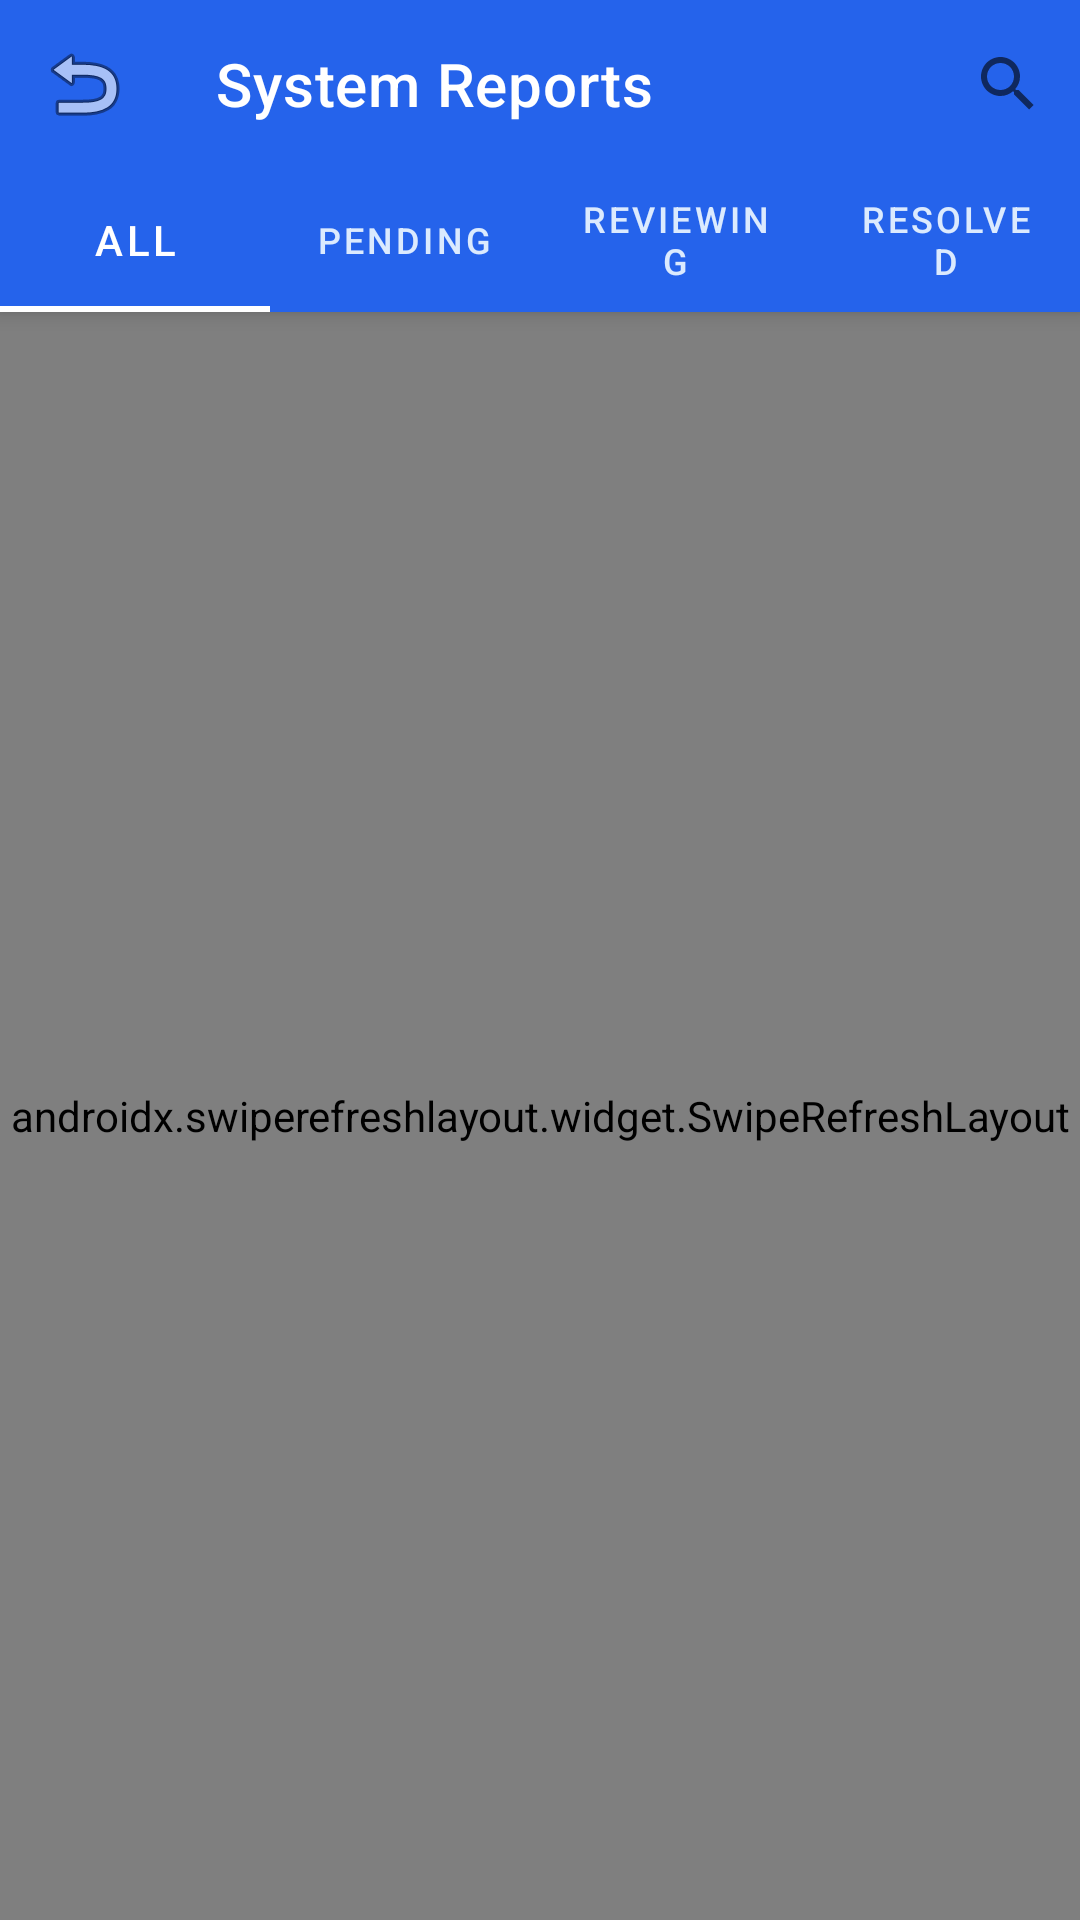

Here is an Android app screen rendered from its layout file. Give the layout XML and the strings, colors and styles it references.
<!-- AndroidManifest.xml: application theme Theme.AgriAlert -->
<!-- res/layout/activity_admin_report_list.xml -->
<?xml version="1.0" encoding="utf-8"?>
<androidx.coordinatorlayout.widget.CoordinatorLayout xmlns:android="http://schemas.android.com/apk/res/android"
    xmlns:app="http://schemas.android.com/apk/res-auto"
    android:layout_width="match_parent"
    android:layout_height="match_parent"
    android:background="@color/claySurface">

    <com.google.android.material.appbar.AppBarLayout
        android:layout_width="match_parent"
        android:layout_height="wrap_content"
        android:background="@color/clayBlue">

        <androidx.appcompat.widget.Toolbar
            android:id="@+id/toolbar"
            android:layout_width="match_parent"
            android:layout_height="?attr/actionBarSize"
            app:navigationIcon="@android:drawable/ic_menu_revert"
            app:title="System Reports"
            app:titleTextColor="@color/white">

            <androidx.appcompat.widget.SearchView
                android:id="@+id/searchView"
                android:layout_width="wrap_content"
                android:layout_height="wrap_content"
                android:layout_gravity="end"
                app:queryHint="Search reports..." />
        </androidx.appcompat.widget.Toolbar>

        <com.google.android.material.tabs.TabLayout
            android:id="@+id/tabLayout"
            android:layout_width="match_parent"
            android:layout_height="wrap_content"
            android:background="@color/clayBlue"
            app:tabIndicatorColor="@color/white"
            app:tabSelectedTextColor="@color/white"
            app:tabTextColor="@color/clayBlueLight">

            <com.google.android.material.tabs.TabItem
                android:layout_width="wrap_content"
                android:layout_height="wrap_content"
                android:text="All" />

            <com.google.android.material.tabs.TabItem
                android:layout_width="wrap_content"
                android:layout_height="wrap_content"
                android:text="Pending" />

            <com.google.android.material.tabs.TabItem
                android:layout_width="wrap_content"
                android:layout_height="wrap_content"
                android:text="Reviewing" />

            <com.google.android.material.tabs.TabItem
                android:layout_width="wrap_content"
                android:layout_height="wrap_content"
                android:text="Resolved" />
        </com.google.android.material.tabs.TabLayout>
    </com.google.android.material.appbar.AppBarLayout>

    <androidx.swiperefreshlayout.widget.SwipeRefreshLayout
        android:id="@+id/swipeRefresh"
        android:layout_width="match_parent"
        android:layout_height="match_parent"
        app:layout_behavior="@string/appbar_scrolling_view_behavior">

        <FrameLayout
            android:layout_width="match_parent"
            android:layout_height="match_parent">

            <androidx.recyclerview.widget.RecyclerView
                android:id="@+id/rvReports"
                android:layout_width="match_parent"
                android:layout_height="match_parent"
                android:padding="8dp"
                android:clipToPadding="false" />

            <TextView
                android:id="@+id/tvEmptyState"
                android:layout_width="wrap_content"
                android:layout_height="wrap_content"
                android:layout_gravity="center"
                android:text="No reports found"
                android:textColor="@color/textMuted"
                android:visibility="gone" />

        </FrameLayout>
    </androidx.swiperefreshlayout.widget.SwipeRefreshLayout>

</androidx.coordinatorlayout.widget.CoordinatorLayout>
<!-- resources referenced by this layout -->
<resources>
  <color name="clayBlue">#2563EB</color>
  <color name="clayBlueLight">#DBEAFE</color>
  <color name="claySurface">#F0F4FF</color>
  <color name="textMuted">#94A3B8</color>
  <color name="white">#FFFFFF</color>
  <style name="Theme.AgriAlert" parent="Theme.MaterialComponents.Light.NoActionBar">
          <item name="colorPrimary">@color/clayBlue</item>
          <item name="colorPrimaryVariant">@color/clayBlueDark</item>
          <item name="colorOnPrimary">@color/white</item>
          <item name="android:windowBackground">@color/claySurface</item>
          <item name="android:statusBarColor">@color/clayBlue</item>
      </style>
  <color name="clayBlueDark">#1E40AF</color>
</resources>
